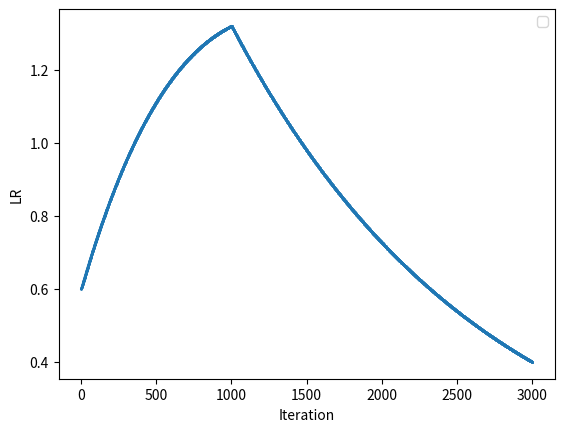

Source code (Python):
# [redacted]
# [redacted]
# [redacted]
#
# Licensed under the Apache License, Version 2.0 (the "License");
# you may not use this file except in compliance with the License.
# You may obtain a copy of the License at
#
#   http://www.apache.org/licenses/LICENSE-2.0
#
# Unless required by applicable law or agreed to in writing, software
# distributed under the License is distributed on an "AS IS" BASIS,
# WITHOUT WARRANTIES OR CONDITIONS OF ANY KIND, either express or implied.
# See the License for the specific language governing permissions and
# limitations under the License.

import math


class MarginScheduler:

    def __init__(
        self,
        model,
        epoch_iter,
        increase_start_epoch,
        fix_start_epoch,
        initial_margin,
        final_margin,
        update_margin,
        increase_type="exp",
    ):
        """
        The margin is fixed as initial_margin before increase_start_epoch,
        between increase_start_epoch and fix_start_epoch, the margin is
        exponentially increasing from initial_margin to final_margin
        after fix_start_epoch, the margin is fixed as final_margin.
        """
        self.model = model
        self.increase_start_iter = (increase_start_epoch - 1) * epoch_iter
        self.fix_start_iter = (fix_start_epoch - 1) * epoch_iter
        self.initial_margin = initial_margin
        self.final_margin = final_margin
        self.increase_type = increase_type

        self.fix_already = False
        self.current_iter = 0
        self.update_margin = update_margin and hasattr(self.model.projection,
                                                       "update")
        self.increase_iter = self.fix_start_iter - self.increase_start_iter

        self.init_margin()

    def init_margin(self):
        if hasattr(self.model.projection, "update"):
            self.model.projection.update(margin=self.initial_margin)

    def get_increase_margin(self):
        initial_val = 1.0
        final_val = 1e-3

        current_iter = self.current_iter - self.increase_start_iter

        if self.increase_type == "exp":  # exponentially increase the margin
            ratio = (1.0 - math.exp(
                (current_iter / self.increase_iter) *
                math.log(final_val / (initial_val + 1e-6))) * initial_val)
        else:  # linearly increase the margin
            ratio = 1.0 * current_iter / self.increase_iter
        return (self.initial_margin +
                (self.final_margin - self.initial_margin) * ratio)

    def step(self, current_iter=None):
        if not self.update_margin or self.fix_already:
            return

        if current_iter is not None:
            self.current_iter = current_iter

        if self.current_iter >= self.fix_start_iter:
            self.fix_already = True
            if hasattr(self.model.projection, "update"):
                self.model.projection.update(margin=self.final_margin)
        elif self.current_iter >= self.increase_start_iter:
            if hasattr(self.model.projection, "update"):
                self.model.projection.update(margin=self.get_increase_margin())

        self.current_iter += 1

    def get_margin(self):
        try:
            margin = self.model.projection.margin
        except Exception:
            margin = 0.0

        return margin


class BaseClass:
    """
    Base Class for learning rate scheduler
    """

    def __init__(
        self,
        optimizer,
        num_epochs,
        epoch_iter,
        initial_lr,
        final_lr,
        warm_up_epoch=6,
        scale_ratio=1.0,
        warm_from_zero=False,
    ):
        """
        warm_up_epoch: the first warm_up_epoch is the multiprocess
                       warm-up stage
        scale_ratio: multiplied to the current lr in the multiprocess
                     training process
        """
        self.optimizer = optimizer
        self.max_iter = num_epochs * epoch_iter
        self.initial_lr = initial_lr
        self.final_lr = final_lr
        self.scale_ratio = scale_ratio
        self.current_iter = 0
        self.warm_up_iter = warm_up_epoch * epoch_iter
        self.warm_from_zero = warm_from_zero

    def get_multi_process_coeff(self):
        lr_coeff = 1.0 * self.scale_ratio
        if self.current_iter < self.warm_up_iter:
            if self.warm_from_zero:
                lr_coeff = (self.scale_ratio * self.current_iter /
                            self.warm_up_iter)
            elif self.scale_ratio > 1:
                lr_coeff = (self.scale_ratio -
                            1) * self.current_iter / self.warm_up_iter + 1.0

        return lr_coeff

    def get_current_lr(self):
        """
        This function should be implemented in the child class
        """
        return 0.0

    def get_lr(self):
        return self.optimizer.param_groups[0]["lr"]

    def set_lr(self):
        current_lr = self.get_current_lr()
        for param_group in self.optimizer.param_groups:
            param_group["lr"] = current_lr

    def step(self, current_iter=None):
        if current_iter is not None:
            self.current_iter = current_iter

        self.set_lr()
        self.current_iter += 1

    def step_return_lr(self, current_iter=None):
        if current_iter is not None:
            self.current_iter = current_iter

        current_lr = self.get_current_lr()
        self.current_iter += 1

        return current_lr

    def state_dict(self):
        """Returns the state of the scheduler as a :class:`dict`.

        It contains an entry for every variable in self.__dict__ which
        is not the optimizer.
        """
        return {
            key: value
            for key, value in self.__dict__.items() if key != "optimizer"
        }

    def load_state_dict(self, state_dict):
        """Loads the schedulers state.

        Args:
            state_dict (dict): scheduler state. Should be an object returned
                from a call to :meth:`state_dict`.
        """
        self.__dict__.update(state_dict)


class ExponentialDecrease(BaseClass):

    def __init__(
        self,
        optimizer,
        num_epochs,
        epoch_iter,
        initial_lr,
        final_lr,
        warm_up_epoch=6,
        scale_ratio=1.0,
        warm_from_zero=False,
    ):
        super().__init__(
            optimizer,
            num_epochs,
            epoch_iter,
            initial_lr,
            final_lr,
            warm_up_epoch,
            scale_ratio,
            warm_from_zero,
        )

    def get_current_lr(self):
        lr_coeff = self.get_multi_process_coeff()
        current_lr = (lr_coeff * self.initial_lr * math.exp(
            (self.current_iter / self.max_iter) *
            math.log(self.final_lr / self.initial_lr)))
        return current_lr


class TriAngular2(BaseClass):
    """
    The implementation of https://arxiv.org/pdf/1506.01186.pdf
    """

    def __init__(
        self,
        optimizer,
        num_epochs,
        epoch_iter,
        initial_lr,
        final_lr,
        warm_up_epoch=6,
        scale_ratio=1.0,
        cycle_step=2,
        reduce_lr_diff_ratio=0.5,
    ):
        super().__init__(
            optimizer,
            num_epochs,
            epoch_iter,
            initial_lr,
            final_lr,
            warm_up_epoch,
            scale_ratio,
        )

        self.reduce_lr_diff_ratio = reduce_lr_diff_ratio
        self.cycle_iter = cycle_step * epoch_iter
        self.step_size = self.cycle_iter // 2

        self.max_lr = initial_lr
        self.min_lr = final_lr
        self.gap = self.max_lr - self.min_lr

    def get_current_lr(self):
        lr_coeff = self.get_multi_process_coeff()
        point = self.current_iter % self.cycle_iter
        cycle_index = self.current_iter // self.cycle_iter

        self.max_lr = (self.min_lr +
                       self.gap * self.reduce_lr_diff_ratio**cycle_index)

        if point <= self.step_size:
            current_lr = (self.min_lr +
                          (self.max_lr - self.min_lr) * point / self.step_size)
        else:
            current_lr = (self.max_lr - (self.max_lr - self.min_lr) *
                          (point - self.step_size) / self.step_size)

        current_lr = lr_coeff * current_lr

        return current_lr
class StepDecay(BaseClass):
    """
    Decays the learning rate by a factor of `gamma` every epoch.
    """

    def __init__(
        self,
        optimizer,
        num_epochs,
        epoch_iter,
        initial_lr,
        gamma=0.99,  # 衰减因子
        warm_up_epoch=6,
        scale_ratio=1.0,
        warm_from_zero=False,
    ):
        # final_lr 在这个逻辑中不是必须的，传入 0.0 占位即可
        super().__init__(
            optimizer,
            num_epochs,
            epoch_iter,
            initial_lr,
            0.0,
            warm_up_epoch,
            scale_ratio,
            warm_from_zero,
        )
        self.gamma = gamma
        self.epoch_iter = epoch_iter

    def get_current_lr(self):
        # 获取预热系数 (处理 warm_up_epoch 期间的线性增加)
        lr_coeff = self.get_multi_process_coeff()
        
        # 计算当前是第几个 epoch (从 0 开始)
        # current_iter 在父类 step() 中会被更新
        current_epoch = self.current_iter // self.epoch_iter
        
        # 计算衰减后的 LR: initial_lr * (0.99 ^ epoch)
        current_lr = lr_coeff * self.initial_lr * (self.gamma ** current_epoch)
        
        return current_lr

def show_lr_curve(scheduler):
    import matplotlib.pyplot as plt

    lr_list = []
    for current_lr in range(0, scheduler.max_iter):
        lr_list.append(scheduler.step_return_lr(current_lr))
    data_index = list(range(1, len(lr_list) + 1))

    plt.plot(data_index, lr_list, "-o", markersize=1)
    plt.legend(loc="best")
    plt.xlabel("Iteration")
    plt.ylabel("LR")

    plt.show()


if __name__ == "__main__":
    optimizer = None
    num_epochs = 6
    epoch_iter = 500
    initial_lr = 0.6
    final_lr = 0.1
    warm_up_epoch = 2
    scale_ratio = 4
    scheduler = ExponentialDecrease(
        optimizer,
        num_epochs,
        epoch_iter,
        initial_lr,
        final_lr,
        warm_up_epoch,
        scale_ratio,
    )
    # scheduler = TriAngular2(optimizer,
    #                         num_epochs,
    #                         epoch_iter,
    #                         initial_lr,
    #                         final_lr,
    #                         warm_up_epoch,
    #                         scale_ratio,
    #                         cycle_step=2,
    #                         reduce_lr_diff_ratio=0.5)

    show_lr_curve(scheduler)
